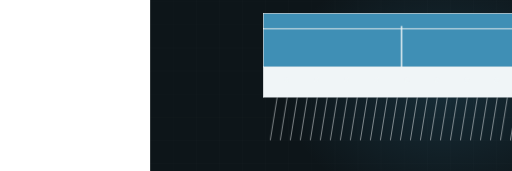
t = 0.00 s
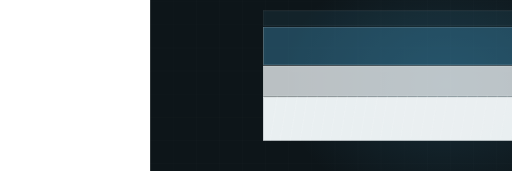
t = 1.90 s
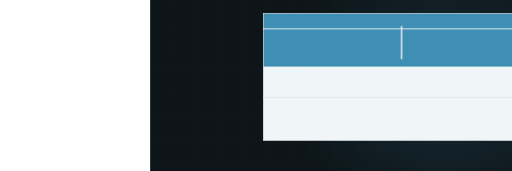
t = 3.29 s
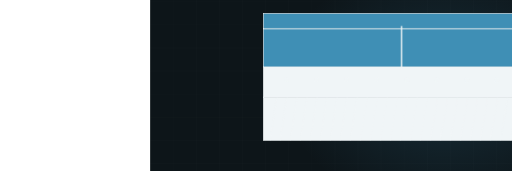
t = 4.94 s
t = 6.42 s: frame unchanged from t = 4.94 s, image omitted
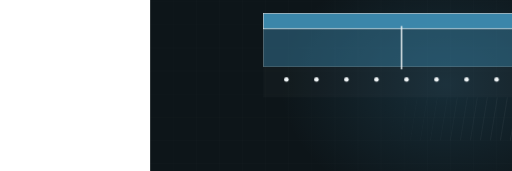
t = 8.50 s

The animated SVG that drew these frames (rendered in a browser with its animation timeline set to each time). Animation: 5 CSS @keyframes rules; frames cover the first 8.50 s, repeats indefinitely.

<svg xmlns="http://www.w3.org/2000/svg" viewBox="-390 235 1330 445" width="1330" height="445" preserveAspectRatio="xMidYMid slice" role="img" aria-label="Concrete section"><defs><radialGradient id="glow"><stop offset="0%" stop-color="#3f8fb5" stop-opacity=".20"/><stop offset="100%" stop-color="#3f8fb5" stop-opacity="0"/></radialGradient></defs><style>.dw{stroke-dasharray:100;stroke-dashoffset:100;animation:dw 8.69s ease-in-out infinite}@keyframes dw{0%{stroke-dashoffset:100}24%{stroke-dashoffset:0}84%{stroke-dashoffset:0;opacity:1}95%{stroke-dashoffset:0;opacity:0}100%{stroke-dashoffset:100;opacity:0}}.dw2{stroke-dasharray:100;stroke-dashoffset:100;animation:dw 8.69s ease-in-out infinite}@keyframes dw{0%{stroke-dashoffset:100}24%{stroke-dashoffset:0}84%{stroke-dashoffset:0;opacity:1}95%{stroke-dashoffset:0;opacity:0}100%{stroke-dashoffset:100;opacity:0}}.rise{transform-origin:center bottom;animation:rs 8.69s ease-in-out infinite}@keyframes rs{0%,16%{transform:scaleY(0)}48%{transform:scaleY(1)}86%{transform:scaleY(1);opacity:.34}96%,100%{opacity:0}}.sweep{opacity:0;animation:sw 8.69s ease-in-out infinite}@keyframes sw{0%,46%{transform:translateX(0);opacity:0}52%{opacity:1}76%{transform:translateX(780px);opacity:1}84%,100%{opacity:0}}.st{opacity:0;animation:stg 8.69s ease-in-out infinite}@keyframes stg{0%,6%{opacity:0;transform:translateY(-8px)}24%{opacity:1;transform:translateY(0)}84%{opacity:1}95%,100%{opacity:0}}@media (prefers-reduced-motion: reduce){*{animation:none!important}.dw{stroke-dashoffset:0!important}[class]{opacity:1!important}}/*rest-state*/.dw{stroke-dashoffset:0;opacity:1}.st{opacity:1}</style><rect width="1200" height="900" fill="#0d1519"/><line x1="0" y1="0" x2="0" y2="900" stroke="#f0f5f7" stroke-width="1" opacity=".028"/><line x1="60" y1="0" x2="60" y2="900" stroke="#f0f5f7" stroke-width="1" opacity=".028"/><line x1="120" y1="0" x2="120" y2="900" stroke="#f0f5f7" stroke-width="1" opacity=".028"/><line x1="180" y1="0" x2="180" y2="900" stroke="#f0f5f7" stroke-width="1" opacity=".028"/><line x1="240" y1="0" x2="240" y2="900" stroke="#f0f5f7" stroke-width="1" opacity=".028"/><line x1="300" y1="0" x2="300" y2="900" stroke="#f0f5f7" stroke-width="1" opacity=".028"/><line x1="360" y1="0" x2="360" y2="900" stroke="#f0f5f7" stroke-width="1" opacity=".028"/><line x1="420" y1="0" x2="420" y2="900" stroke="#f0f5f7" stroke-width="1" opacity=".028"/><line x1="480" y1="0" x2="480" y2="900" stroke="#f0f5f7" stroke-width="1" opacity=".028"/><line x1="540" y1="0" x2="540" y2="900" stroke="#f0f5f7" stroke-width="1" opacity=".028"/><line x1="600" y1="0" x2="600" y2="900" stroke="#f0f5f7" stroke-width="1" opacity=".028"/><line x1="660" y1="0" x2="660" y2="900" stroke="#f0f5f7" stroke-width="1" opacity=".028"/><line x1="720" y1="0" x2="720" y2="900" stroke="#f0f5f7" stroke-width="1" opacity=".028"/><line x1="780" y1="0" x2="780" y2="900" stroke="#f0f5f7" stroke-width="1" opacity=".028"/><line x1="840" y1="0" x2="840" y2="900" stroke="#f0f5f7" stroke-width="1" opacity=".028"/><line x1="900" y1="0" x2="900" y2="900" stroke="#f0f5f7" stroke-width="1" opacity=".028"/><line x1="960" y1="0" x2="960" y2="900" stroke="#f0f5f7" stroke-width="1" opacity=".028"/><line x1="1020" y1="0" x2="1020" y2="900" stroke="#f0f5f7" stroke-width="1" opacity=".028"/><line x1="1080" y1="0" x2="1080" y2="900" stroke="#f0f5f7" stroke-width="1" opacity=".028"/><line x1="1140" y1="0" x2="1140" y2="900" stroke="#f0f5f7" stroke-width="1" opacity=".028"/><line x1="1200" y1="0" x2="1200" y2="900" stroke="#f0f5f7" stroke-width="1" opacity=".028"/><line x1="0" y1="0" x2="1200" y2="0" stroke="#f0f5f7" stroke-width="1" opacity=".028"/><line x1="0" y1="60" x2="1200" y2="60" stroke="#f0f5f7" stroke-width="1" opacity=".028"/><line x1="0" y1="120" x2="1200" y2="120" stroke="#f0f5f7" stroke-width="1" opacity=".028"/><line x1="0" y1="180" x2="1200" y2="180" stroke="#f0f5f7" stroke-width="1" opacity=".028"/><line x1="0" y1="240" x2="1200" y2="240" stroke="#f0f5f7" stroke-width="1" opacity=".028"/><line x1="0" y1="300" x2="1200" y2="300" stroke="#f0f5f7" stroke-width="1" opacity=".028"/><line x1="0" y1="360" x2="1200" y2="360" stroke="#f0f5f7" stroke-width="1" opacity=".028"/><line x1="0" y1="420" x2="1200" y2="420" stroke="#f0f5f7" stroke-width="1" opacity=".028"/><line x1="0" y1="480" x2="1200" y2="480" stroke="#f0f5f7" stroke-width="1" opacity=".028"/><line x1="0" y1="540" x2="1200" y2="540" stroke="#f0f5f7" stroke-width="1" opacity=".028"/><line x1="0" y1="600" x2="1200" y2="600" stroke="#f0f5f7" stroke-width="1" opacity=".028"/><line x1="0" y1="660" x2="1200" y2="660" stroke="#f0f5f7" stroke-width="1" opacity=".028"/><line x1="0" y1="720" x2="1200" y2="720" stroke="#f0f5f7" stroke-width="1" opacity=".028"/><line x1="0" y1="780" x2="1200" y2="780" stroke="#f0f5f7" stroke-width="1" opacity=".028"/><line x1="0" y1="840" x2="1200" y2="840" stroke="#f0f5f7" stroke-width="1" opacity=".028"/><line x1="0" y1="900" x2="1200" y2="900" stroke="#f0f5f7" stroke-width="1" opacity=".028"/><ellipse cx="768" cy="455" rx="430" ry="330" fill="url(#glow)"/><rect class="st" x="294" y="488" width="780" height="112" fill="#f0f5f7" opacity="0.1" style="animation-delay:0.00s"/><rect class="st" x="294" y="488" width="780" height="112" fill="none" stroke="#f0f5f7" stroke-width="1.6" opacity=".35" style="animation-delay:0.00s"/><rect class="st" x="294" y="409" width="780" height="79" fill="#f0f5f7" opacity="0.2" style="animation-delay:0.34s"/><rect class="st" x="294" y="409" width="780" height="79" fill="none" stroke="#f0f5f7" stroke-width="1.6" opacity=".35" style="animation-delay:0.34s"/><rect class="st" x="294" y="310" width="780" height="99" fill="#3f8fb5" opacity="0.34" style="animation-delay:0.68s"/><rect class="st" x="294" y="310" width="780" height="99" fill="none" stroke="#f0f5f7" stroke-width="1.6" opacity=".35" style="animation-delay:0.68s"/><rect class="st" x="294" y="270" width="780" height="40" fill="#3f8fb5" opacity="0.46" style="animation-delay:1.02s"/><rect class="st" x="294" y="270" width="780" height="40" fill="none" stroke="#f0f5f7" stroke-width="1.6" opacity=".35" style="animation-delay:1.02s"/><circle class="st" cx="354" cy="442" r="6" fill="#f0f5f7" opacity=".55" style="animation-delay:1.50s"/><circle class="st" cx="432" cy="442" r="6" fill="#f0f5f7" opacity=".55" style="animation-delay:1.55s"/><circle class="st" cx="510" cy="442" r="6" fill="#f0f5f7" opacity=".55" style="animation-delay:1.60s"/><circle class="st" cx="588" cy="442" r="6" fill="#f0f5f7" opacity=".55" style="animation-delay:1.65s"/><circle class="st" cx="666" cy="442" r="6" fill="#f0f5f7" opacity=".55" style="animation-delay:1.70s"/><circle class="st" cx="744" cy="442" r="6" fill="#f0f5f7" opacity=".55" style="animation-delay:1.75s"/><circle class="st" cx="822" cy="442" r="6" fill="#f0f5f7" opacity=".55" style="animation-delay:1.80s"/><circle class="st" cx="900" cy="442" r="6" fill="#f0f5f7" opacity=".55" style="animation-delay:1.85s"/><circle class="st" cx="978" cy="442" r="6" fill="#f0f5f7" opacity=".55" style="animation-delay:1.90s"/><line class="st" x1="312" y1="600" x2="330" y2="488" stroke="#f0f5f7" stroke-width="1.3" opacity=".18" style="animation-delay:0.20s"/><line class="st" x1="338" y1="600" x2="356" y2="488" stroke="#f0f5f7" stroke-width="1.3" opacity=".18" style="animation-delay:0.21s"/><line class="st" x1="364" y1="600" x2="382" y2="488" stroke="#f0f5f7" stroke-width="1.3" opacity=".18" style="animation-delay:0.22s"/><line class="st" x1="390" y1="600" x2="408" y2="488" stroke="#f0f5f7" stroke-width="1.3" opacity=".18" style="animation-delay:0.24s"/><line class="st" x1="416" y1="600" x2="434" y2="488" stroke="#f0f5f7" stroke-width="1.3" opacity=".18" style="animation-delay:0.25s"/><line class="st" x1="442" y1="600" x2="460" y2="488" stroke="#f0f5f7" stroke-width="1.3" opacity=".18" style="animation-delay:0.26s"/><line class="st" x1="468" y1="600" x2="486" y2="488" stroke="#f0f5f7" stroke-width="1.3" opacity=".18" style="animation-delay:0.27s"/><line class="st" x1="494" y1="600" x2="512" y2="488" stroke="#f0f5f7" stroke-width="1.3" opacity=".18" style="animation-delay:0.28s"/><line class="st" x1="520" y1="600" x2="538" y2="488" stroke="#f0f5f7" stroke-width="1.3" opacity=".18" style="animation-delay:0.30s"/><line class="st" x1="546" y1="600" x2="564" y2="488" stroke="#f0f5f7" stroke-width="1.3" opacity=".18" style="animation-delay:0.31s"/><line class="st" x1="572" y1="600" x2="590" y2="488" stroke="#f0f5f7" stroke-width="1.3" opacity=".18" style="animation-delay:0.32s"/><line class="st" x1="598" y1="600" x2="616" y2="488" stroke="#f0f5f7" stroke-width="1.3" opacity=".18" style="animation-delay:0.33s"/><line class="st" x1="624" y1="600" x2="642" y2="488" stroke="#f0f5f7" stroke-width="1.3" opacity=".18" style="animation-delay:0.34s"/><line class="st" x1="650" y1="600" x2="668" y2="488" stroke="#f0f5f7" stroke-width="1.3" opacity=".18" style="animation-delay:0.36s"/><line class="st" x1="676" y1="600" x2="694" y2="488" stroke="#f0f5f7" stroke-width="1.3" opacity=".18" style="animation-delay:0.37s"/><line class="st" x1="702" y1="600" x2="720" y2="488" stroke="#f0f5f7" stroke-width="1.3" opacity=".18" style="animation-delay:0.38s"/><line class="st" x1="728" y1="600" x2="746" y2="488" stroke="#f0f5f7" stroke-width="1.3" opacity=".18" style="animation-delay:0.39s"/><line class="st" x1="754" y1="600" x2="772" y2="488" stroke="#f0f5f7" stroke-width="1.3" opacity=".18" style="animation-delay:0.40s"/><line class="st" x1="780" y1="600" x2="798" y2="488" stroke="#f0f5f7" stroke-width="1.3" opacity=".18" style="animation-delay:0.42s"/><line class="st" x1="806" y1="600" x2="824" y2="488" stroke="#f0f5f7" stroke-width="1.3" opacity=".18" style="animation-delay:0.43s"/><line class="st" x1="832" y1="600" x2="850" y2="488" stroke="#f0f5f7" stroke-width="1.3" opacity=".18" style="animation-delay:0.44s"/><line class="st" x1="858" y1="600" x2="876" y2="488" stroke="#f0f5f7" stroke-width="1.3" opacity=".18" style="animation-delay:0.45s"/><line class="st" x1="884" y1="600" x2="902" y2="488" stroke="#f0f5f7" stroke-width="1.3" opacity=".18" style="animation-delay:0.46s"/><line class="st" x1="910" y1="600" x2="928" y2="488" stroke="#f0f5f7" stroke-width="1.3" opacity=".18" style="animation-delay:0.48s"/><line class="st" x1="936" y1="600" x2="954" y2="488" stroke="#f0f5f7" stroke-width="1.3" opacity=".18" style="animation-delay:0.49s"/><line class="st" x1="962" y1="600" x2="980" y2="488" stroke="#f0f5f7" stroke-width="1.3" opacity=".18" style="animation-delay:0.50s"/><line class="st" x1="988" y1="600" x2="1006" y2="488" stroke="#f0f5f7" stroke-width="1.3" opacity=".18" style="animation-delay:0.51s"/><line class="st" x1="1014" y1="600" x2="1032" y2="488" stroke="#f0f5f7" stroke-width="1.3" opacity=".18" style="animation-delay:0.52s"/><line class="st" x1="1040" y1="600" x2="1058" y2="488" stroke="#f0f5f7" stroke-width="1.3" opacity=".18" style="animation-delay:0.54s"/><path class="dw" d="M653,303 L653,415" pathLength="100" stroke="#f0f5f7" stroke-width="3.5" opacity=".8" style="animation-delay:1.9s"/></svg>
